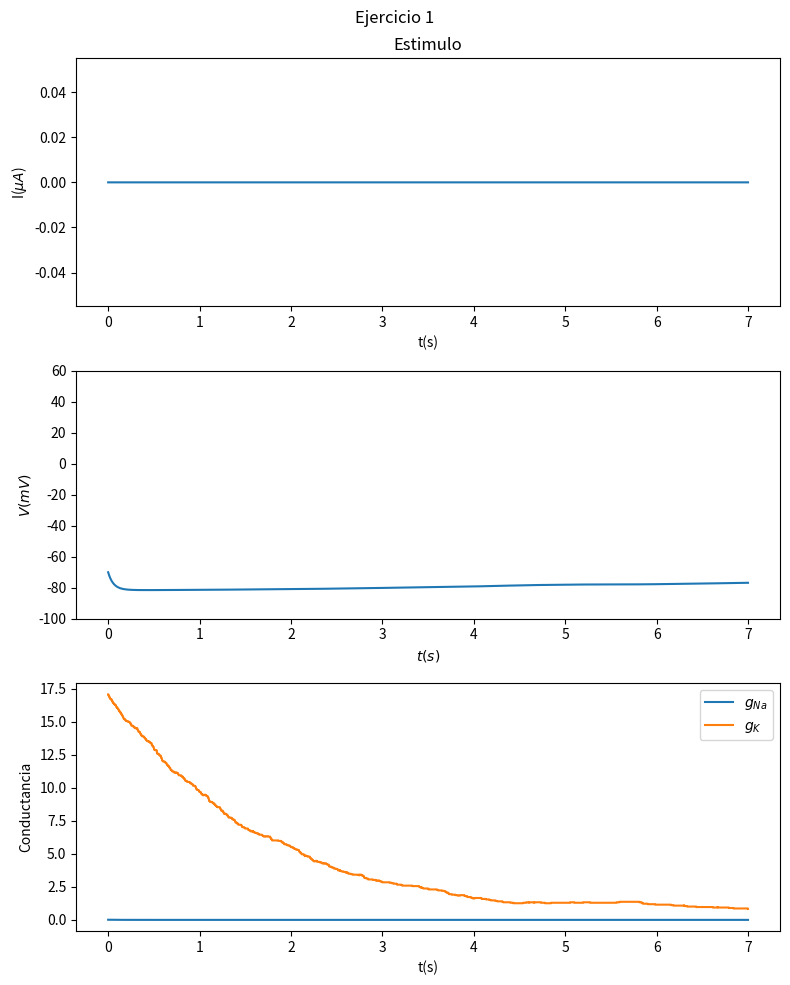

Write the Python code that produced this figure.
import random

import numpy as np
import sympy as sp
import matplotlib.pyplot as plt

N_canales = 1000
subunidades = 4

canales_ej1 = [[[0 for j in range(subunidades)], 0] for i in range(N_canales)]

for canal in canales_ej1:
	rand = random.random()
	if rand < 0.5:
		canal[1] = 1
		canal[0] = [1 for i in range(subunidades)]

# print(canales[:5])
# 
def actualizar_estado(canales, alpha, beta, dt):
	for i in range(len(canales)):
		for j in range(len(canales[i][0])):
			if canales[i][0][j] == 1:
				if np.random.rand() < beta * dt:
					canales[i][0][j] = 0
					# print("Se modifico subunidad")
			else:
				if np.random.rand() < alpha * dt:
					# print("Se modifico subunidad")
					canales[i][0][j] = 1
		# print("---------")

		count = 0
		for subunidad in canales[i][0]:	
			if subunidad == 1:
				count += 1
		
		if count != 4 and count != 0:
			# print(count)
			pass

		if count == 4:
			canales[i][1] = 1
		else:
			canales[i][1] = 0

	print(count_abiertos(canales))
	return canales 


def count_abiertos(canales):
	count = 0
	
	# for i in range(len(canales)):
	# 	if canales[i][0] is True and\
	# 		canales[i][1] is True and\
	# 		canales[i][2] is True and\
	# 		canales[i][3] is True:
	# 		count+=1

	for i in range(len(canales)):
		if canales[i][1] == 1:
			count+=1

	return count

def g_k_est(tasa_canales_abiertos):
	return gK_cte * tasa_canales_abiertos



gNa_cte = 120 #ms/cm²
gK_cte = 36
gL_cte = 0.3

ENa = 45.0 #mV
EK = -82.0
EL = -59.0

C_m = 1.0 #\muAms/cm²


def alpha_m(V):
	return ((V+45)*0.1)/(1-pow(np.e, ((-1*(V+45))/10)))

def alpha_h(V):
	return 0.07 * pow(np.e, (-1*(V+70)/20))

def alpha_n(V):
	return ((V+60)*0.01)/(1-pow(np.e, ((-1*(V+60))/10)))

def beta_m(V):
	return 4*pow(np.e, ((-1*(V+70))/18))

def beta_h(V):
	return 1/(1+pow(np.e, ((-1*(V+40))/10)))

def beta_n(V):
	return 0.125*pow(np.e, ((-1*(V+70))/80))


def dm_dt(V, m):
	return alpha_m(V)*(1-m)-beta_m(V)*m

def dh_dt(V, h):
	return alpha_h(V)*(1-h)-beta_h(V)*h

def dn_dt(V, n):
	return alpha_n(V)*(1-n)-beta_n(V)*n

def gNa(m, h):
	return gNa_cte*(pow(m, 3))*h

# def gK(n):
# 	return gK_cte*(pow(n, 4))

def g(gNa, gK, gL):
	return gNa + gK + gL

def Em(gNa, gK, gL):
	return (gNa*ENa + gK * EK + gL * EL) / (gNa + gK + gL)

# def dv_dt(I, v, gK, gNa, gL):
# 	return (I - gK * (v + EK) - gNa * (v - ENa) - gL * (v + EL)) / C_m


def dv_dt(I, v, gK, gNa, gL):
	return I - g(gNa, gK, gL) * (v - Em(gNa, gK, gL)) / C_m

def euler(ts, m_0, h_0, n_0, v_0, I_s, canales):
	canales = canales
	dt = ts[1] - ts[0]
	# print(dt)
	v_s = np.zeros(len(ts))
	m_s = np.zeros(len(ts))
	n_s = np.zeros(len(ts))
	h_s = np.zeros(len(ts))
	gNa_s = np.zeros(len(ts))
	gK_s = np.zeros(len(ts))
	v_s[0] = v_0
	m_s[0] = m_0
	h_s[0] = h_0
	# n_s[0] = n_0 
	gNa_s[0] = gNa(m_s[0], h_s[0])
	# gK_s[0] = gK(n_s[0])
	tasa = count_abiertos(canales)/N_canales
	print(count_abiertos(canales))
	gK_s[0] = g_k_est(tasa)

	gL = gL_cte
	
	# print(f"gNa(0)={gNa_s[0]}\ngK(0)={gK_s[0]}\ngL={gL_cte}")
	for i in range(1, len(ts)):
		m_s[i] = m_s[i-1] + dt * dm_dt(v_s[i-1], m_s[i-1])
		# n_s[i] = n_s[i-1] + dt * dn_dt(v_s[i-1], n_s[i-1])
		h_s[i] = h_s[i-1] + dt * dh_dt(v_s[i-1], h_s[i-1])

		gNa_s[i] = gNa(m_s[i], h_s[i])
		# gK_s[i] = gK(n_s[i])
		canales = actualizar_estado(canales, alpha_n(v_s[i-1]), beta_n(v_s[i-1]), dt)
		tasa = count_abiertos(canales)/N_canales
		# print(count_abiertos(canales))
		gK_s[i] = g_k_est(tasa)

		v_s[i] = v_s[i-1] + dt * dv_dt(I_s[i], v_s[i-1], gK_s[i], gNa_s[i], gL)

	return v_s, gNa_s, gK_s, m_s, n_s, h_s

pot_reposo = -70.0

alpha_m_0 = alpha_m(pot_reposo)
alpha_h_0 = alpha_h(pot_reposo)
alpha_n_0 = alpha_n(pot_reposo)

beta_m_0 = beta_m(pot_reposo)
beta_h_0 = beta_h(pot_reposo)
beta_n_0 = beta_n(pot_reposo)

m_sp = sp.Symbol('m')
m_0 = sp.solve(sp.Eq(alpha_m_0*(1-m_sp)-beta_m_0*m_sp, 0))[0]
h_sp = sp.Symbol('h')
h_0 = sp.solve(sp.Eq(alpha_h_0*(1-h_sp)-beta_h_0*h_sp, 0))[0]
n_sp = sp.Symbol('n')
n_0 = sp.solve(sp.Eq(alpha_n_0*(1-n_sp)-beta_n_0*n_sp, 0))[0]

print(f"m(0)={m_0}\nn(0)={n_0}\nh(0)={h_0}")

paso = 0.001
ts = np.arange(0, 7, paso)


Is1 = np.zeros(len(ts))
vs, gNa_s, gK_s, m_s, n_s, h_s = euler(ts, m_0, h_0, n_0, pot_reposo, Is1, canales_ej1)

# Crear la figura y los ejes
fig, axs = plt.subplots(3, 1, figsize=(8, 10))

# Título de la figura
fig.suptitle("Ejercicio 1")

# Primer subplot
axs[0].set_title("Estimulo")
axs[0].plot(ts, Is1)
axs[0].set_ylabel(r"I($\mu A$)")
axs[0].set_xlabel("t(s)")

# Segundo subplot
axs[1].plot(ts, vs)
axs[1].set_ylabel(r"$V(mV)$")
axs[1].set_xlabel(r"$t(s)$")
axs[1].set_ylim(-100, 60)

# Tercer subplot
axs[2].plot(ts, gNa_s, label=r"$g_{Na}$")
axs[2].plot(ts, gK_s, label=r"$g_{K}$")
axs[2].legend()
axs[2].set_ylabel("Conductancia")
axs[2].set_xlabel("t(s)")
# axs[2].set_ylim(0, 1)

# Ajustar el espacio entre subplots
plt.tight_layout()

# Mostrar el gráfico
plt.show()
